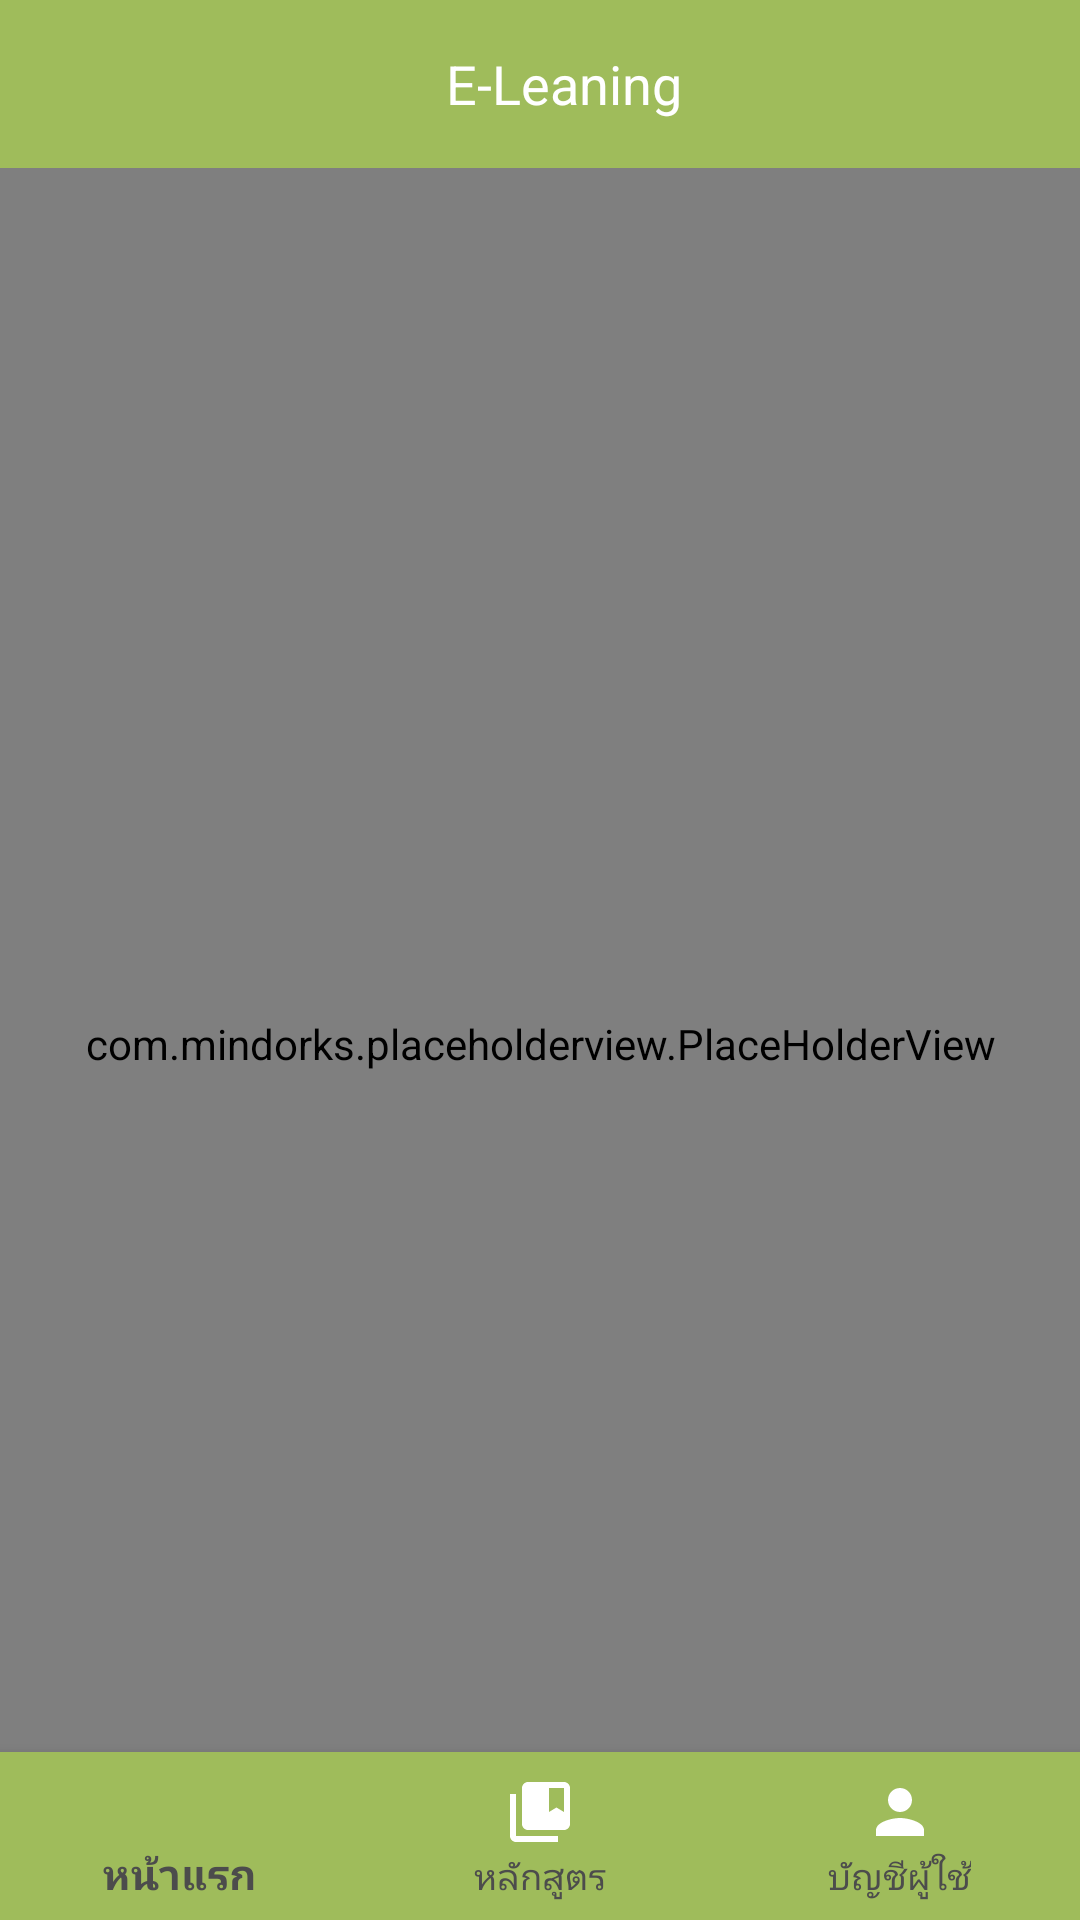

Android layout source for this screen:
<!-- AndroidManifest.xml: application theme AppTheme -->
<!-- res/layout/activity_main.xml -->
<?xml version="1.0" encoding="utf-8"?>
<android.support.v4.widget.DrawerLayout xmlns:android="http://schemas.android.com/apk/res/android"
    xmlns:app="http://schemas.android.com/apk/res-auto"
    android:id="@+id/drawerLayout"
    android:layout_width="match_parent"
    android:layout_height="match_parent">
    <LinearLayout
        android:layout_width="match_parent"
        android:layout_height="match_parent"
        android:orientation="vertical">
        <include
            android:id="@+id/toolbar"
            layout="@layout/toolbar_home"/>


        <RelativeLayout
            android:layout_width="match_parent"
            android:layout_height="match_parent"
            android:orientation="vertical"
            android:layout_weight="1">

            <com.mindorks.placeholderview.PlaceHolderView
                android:id="@+id/galleryView"
                android:layout_width="match_parent"
                android:layout_height="match_parent"
                android:scrollbars="vertical">

            </com.mindorks.placeholderview.PlaceHolderView>


            <FrameLayout
                android:id="@+id/frame_layout"
                android:layout_width="match_parent"
                android:layout_height="match_parent"
                android:layout_above="@+id/navigation"
                android:animateLayoutChanges="true">

            </FrameLayout>
            <android.support.design.widget.BottomNavigationView
                android:id="@+id/navigation"
                android:layout_width="match_parent"
                android:layout_height="wrap_content"
                android:layout_alignParentBottom="true"
                android:background="@color/greenBg"
                app:itemIconTint="@color/color"
                app:itemTextColor="@color/album_title"
                app:menu="@menu/menu"/>
        </RelativeLayout>




    </LinearLayout>
    <FrameLayout
        android:layout_width="250dp"
        android:layout_height="match_parent"
        android:layout_gravity="left"
        android:background="@android:color/white">
        <com.mindorks.placeholderview.PlaceHolderView
            android:id="@+id/drawerView"
            android:layout_width="match_parent"
            android:layout_height="match_parent"
            android:scrollbars="vertical"/>
    </FrameLayout>

</android.support.v4.widget.DrawerLayout>
<!-- res/layout/toolbar_home.xml (included above) -->
<?xml version="1.0" encoding="utf-8"?>
<android.support.v7.widget.Toolbar
    xmlns:android="http://schemas.android.com/apk/res/android"
    android:layout_width="match_parent"
    android:layout_height="?attr/actionBarSize"
    android:background="@color/greenBg">
    <TextView
        android:layout_width="match_parent"
        android:layout_height="wrap_content"
        android:textColor="@color/color"
        android:gravity="center"
        android:layout_gravity="center"
        android:textSize="18sp"
        android:text="E-Leaning"/>
</android.support.v7.widget.Toolbar>
<!-- resources referenced by this layout -->
<resources>
  <color name="album_title">#4c4c4c</color>
  <color name="color">@android:color/white</color>
  <color name="greenBg">#9FBC5B</color>
  <style name="AppTheme" parent="Theme.AppCompat.Light.NoActionBar">
          
          <item name="colorPrimary">@color/colorPrimary</item>
          <item name="colorPrimaryDark">@color/colorPrimaryDark</item>
          <item name="colorAccent">@color/colorAccent</item>
          <item name="android:windowContentOverlay">@null</item>
          <item name="windowActionBar">false</item>
          <item name="windowNoTitle">true</item>
          <item name="drawerArrowStyle">@style/MaterialDrawer.DrawerArrowStyle</item>
      </style>
  <color name="colorPrimary">#3F51B5</color>
  <color name="colorPrimaryDark">#4D8741</color>
  <color name="colorAccent">#FF4081</color>
  <style name="MaterialDrawer.DrawerArrowStyle" parent="Widget.AppCompat.DrawerArrowToggle">
          <item name="spinBars">false</item>
          <item name="color">@android:color/white</item>
      </style>
</resources>
